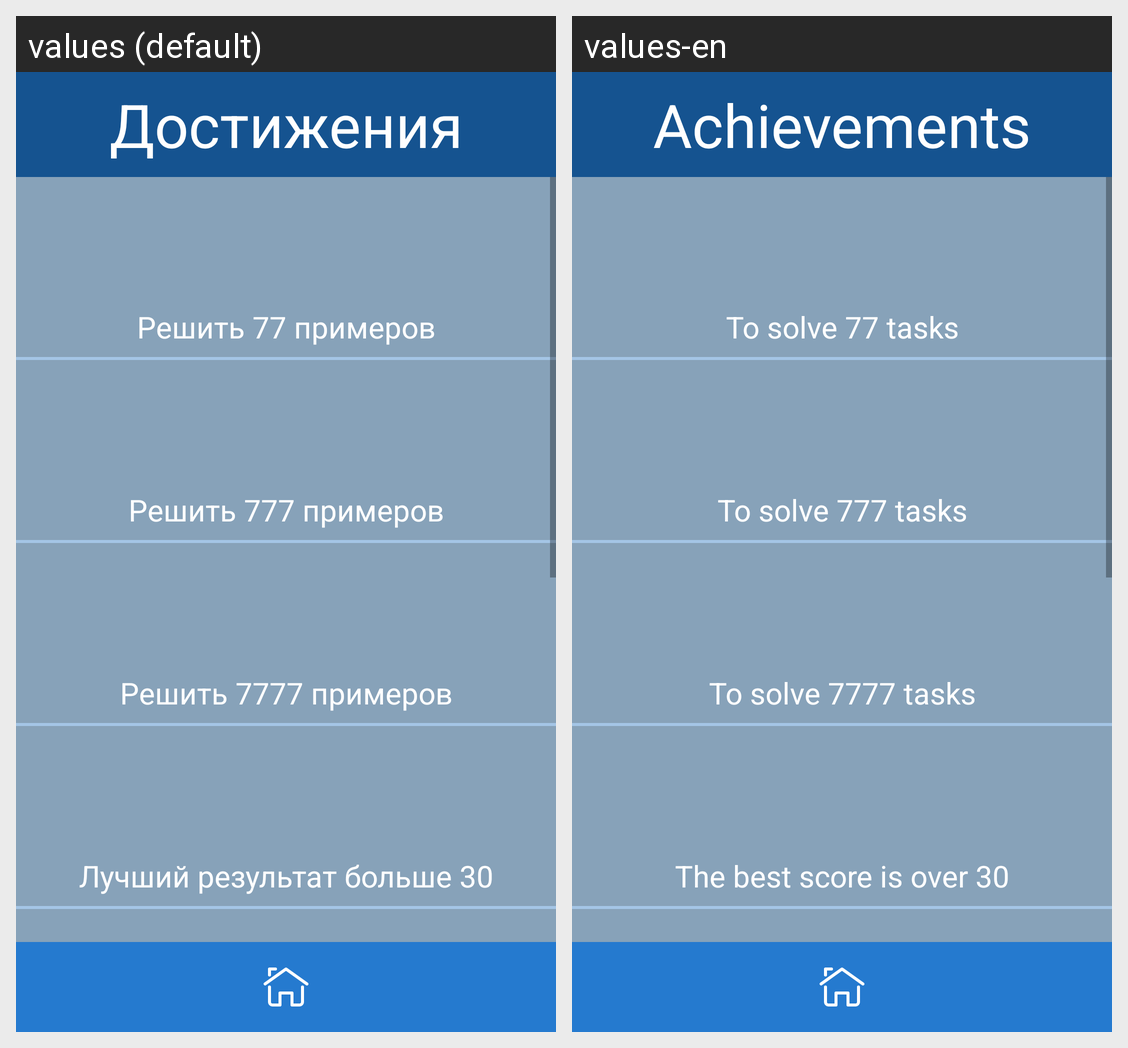

Locale-by-locale string values for the Android screen shown in this grid:
Android screen res/layout/fragment_achievements.xml rendered under 2 locales, left to right: values (default), values-en. Device: Nexus 5 (rendered at 1080×1920; each locale shown at half size, 540×960, under a caption strip naming it); theme Theme.QuickMath.
Strings drawn on this screen, with the default value and each locale's value (text and hints the layout hard-codes, and strings that could not be matched under every locale, appear in the picture but are not listed):

achiev
  values: Достижения
  values-en: Achievements

cup_77_expression
  values: Решить 77 примеров
  values-en: To solve 77 tasks

cup_777_expression
  values: Решить 777 примеров
  values-en: To solve 777 tasks

cup_7777_expression
  values: Решить 7777 примеров
  values-en: To solve 7777 tasks

cup_result_30
  values: Лучший результат больше 30
  values-en: The best score is over 30
